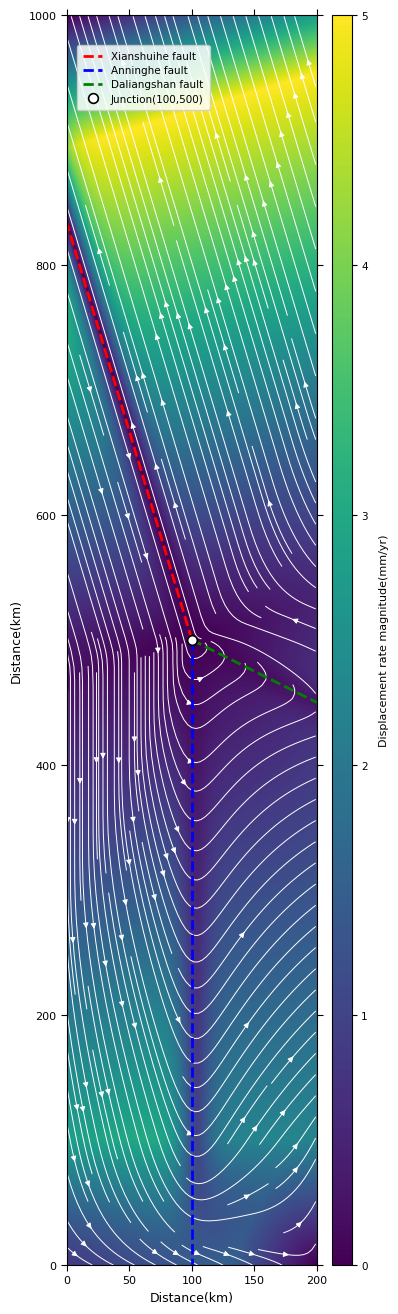
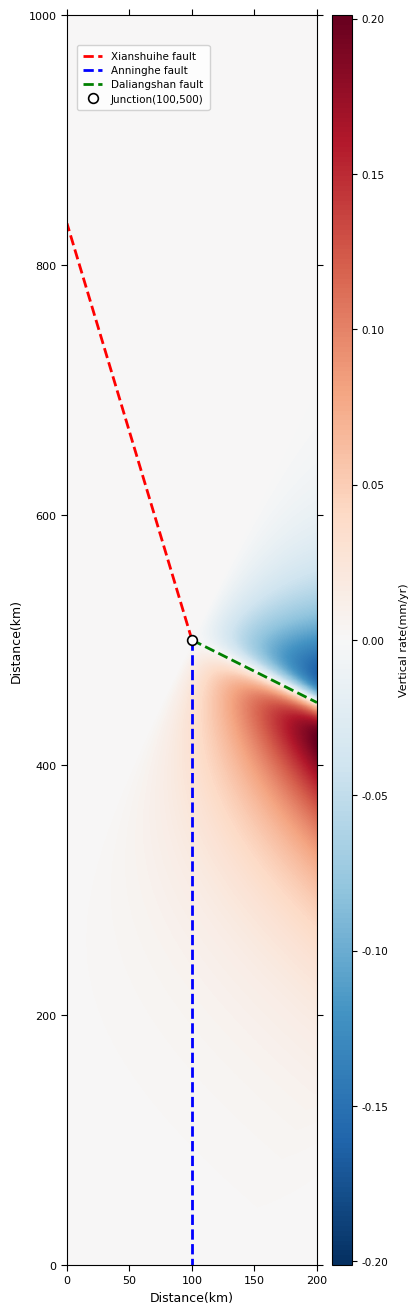

These figures' Python source, in order:
"""
含逆冲分量的走滑断层位移场计算 V5
修改：只保留水平/垂直速度场图，各自单独导出为EPS
"""

import numpy as np
import matplotlib
matplotlib.rcParams['ps.fonttype'] = 3       # 字体嵌入，EPS投稿必须
matplotlib.rcParams['pdf.fonttype'] = 3
matplotlib.rcParams['font.family'] = 'sans-serif'
matplotlib.rcParams['font.sans-serif'] = ['Arial', 'DejaVu Sans', 'Helvetica', 'Liberation Sans']
matplotlib.rcParams['axes.unicode_minus'] = False
matplotlib.rcParams['font.size'] = 8

import matplotlib.pyplot as plt
from scipy.interpolate import RegularGridInterpolator

# ============================================================
# 1. 基础配置
# ============================================================
width = 200
height = 1000
origin = np.array([100, 500])
locking_depth = 15.0

x_coords = np.arange(width)
y_coords = np.arange(height)
X, Y = np.meshgrid(x_coords, y_coords)

# ============================================================
# 2. 断层参数
# ============================================================
fault_configs = [
    {
        'name': 'xshf',
        'dir': np.array([-3, 10]),
        'rate': 10.0,
        'color': 'red',
        'rake': 0.0,
        'dip': 90.0,
        'dip_direction': 1
    },
    {
        'name': 'anhf',
        'dir': np.array([0, -1]),
        'rate': 5.0,
        'color': 'blue',
        'rake': 0.0,
        'dip': 90.0,
        'dip_direction': 1
    },
    {
        'name': 'dlsf',
        'dir': np.array([2, -1]),
        'rate': 3.3,
        'color': 'green',
        'rake': 16.0,
        'dip': 50.0,
        'dip_direction': -1
    }
]

U_total = np.zeros_like(X, dtype=float)
V_total = np.zeros_like(Y, dtype=float)
W_total = np.zeros_like(X, dtype=float)
fault_L_max = {}
fault_fields = {}

# ============================================================
# 3. 计算
# ============================================================
for f in fault_configs:
    print(f"\n{'='*50}")
    print(f"  {f['name'].upper()}")
    print(f"{'='*50}")

    n = f['dir'] / np.linalg.norm(f['dir'])
    n_perp = np.array([-n[1], n[0]])
    dip_dir = f.get('dip_direction', 1)

    DX = X - origin[0]
    DY = Y - origin[1]
    L = DX * n[0] + DY * n[1]
    D = DX * n_perp[0] + DY * n_perp[1]
    D_signed = D * dip_dir

    corners = np.array([[0,0],[width-1,0],[0,height-1],[width-1,height-1]]) - origin
    L_corners = corners[:,0]*n[0] + corners[:,1]*n[1]
    L_max = np.max(L_corners[L_corners > 0])
    fault_L_max[f['name']] = L_max

    L_normalized = np.clip(L / L_max, 0, 1)
    apex = 0.8
    taper = np.where(L_normalized <= apex, L_normalized/apex, (1-L_normalized)/(1-apex))
    taper = np.where(L < 0, 0, taper)

    rake = np.radians(f.get('rake', 0.0))
    dip = np.radians(f.get('dip', 90.0))
    rate_strike = f['rate'] * np.cos(rake)
    rate_dip = f['rate'] * np.sin(rake)

    # 走滑
    fault_zone_width = locking_depth
    v_strike = (rate_strike / 2) * np.tanh(-D / fault_zone_width) * taper
    U_strike = v_strike * n[0]
    V_strike = v_strike * n[1]
    W_strike = np.zeros_like(v_strike)

    # 逆冲
    if np.abs(rate_dip) > 1e-10:
        dip_rad = max(dip, np.radians(10))
        W_fault = locking_depth / np.tan(dip_rad)
        transition_width = W_fault * 1.5
        decay_scale = 5.0 * W_fault

        x_norm = D_signed / transition_width
        tanh_val = np.tanh(x_norm)
        vertical_factor = tanh_val
        far_field_decay = np.exp(-np.abs(D_signed) / decay_scale)

        W_dip = rate_dip * np.sin(dip) * vertical_factor * far_field_decay * taper
        shortening = (rate_dip * np.cos(dip) / 2) * np.tanh(-D_signed / W_fault) * far_field_decay * taper
        U_dip = shortening * n_perp[0] * dip_dir
        V_dip = shortening * n_perp[1] * dip_dir
    else:
        U_dip = np.zeros_like(X)
        V_dip = np.zeros_like(Y)
        W_dip = np.zeros_like(X)
    

    U_fault = U_strike + U_dip 
    V_fault = V_strike + V_dip 
    W_fault = W_strike + W_dip

    U_total += U_fault
    V_total += V_fault
    W_total += W_fault

    fault_fields[f['name']] = {
        'u' : U_fault.copy(),
        'v' : V_fault.copy(),
        'w' : W_fault.copy(),
    }

# ============================================================
# 4. 断层线裁剪：只保留在图像范围 [0,width] x [0,height] 内的线段
# ============================================================
def clip_fault_line(origin, direction, L_max, x_min, x_max, y_min, y_max):
    """
    从 origin 沿 direction 延伸 L_max，
    使用参数化方法裁剪到矩形边界内，返回裁剪后的 (x, y) 端点。
    """
    n = direction / np.linalg.norm(direction)
    # 参数 t 范围：[0, L_max]
    t0, t1 = 0.0, L_max

    # 对每条边界裁剪
    # x_min: origin[0] + t*n[0] >= x_min  =>  t >= (x_min - origin[0]) / n[0]
    for axis, lo, hi in [(0, x_min, x_max), (1, y_min, y_max)]:
        d = n[axis]
        o = origin[axis]
        if abs(d) > 1e-10:
            t_lo = (lo - o) / d
            t_hi = (hi - o) / d
            if d > 0:
                t0 = max(t0, t_lo)
                t1 = min(t1, t_hi)
            else:
                t0 = max(t0, t_hi)
                t1 = min(t1, t_lo)
        else:
            # 平行于该轴，检查是否在范围内
            if not (lo <= o <= hi):
                return None  # 完全在范围外

    if t1 <= t0:
        return None  # 裁剪后无有效线段

    x0 = origin[0] + t0 * n[0]
    y0 = origin[1] + t0 * n[1]
    x1 = origin[0] + t1 * n[0]
    y1 = origin[1] + t1 * n[1]
    return ([x0, x1], [y0, y1])

# ============================================================
# 5. 断层全称标签（对照参考图）
# ============================================================
fault_labels = {
    'xshf': 'Xianshuihe fault',
    'anhf': 'Anninghe fault',
    'dlsf': 'Daliangshan fault'
}

def draw_faults(ax):
    """绘制裁剪后的断层线（实线，对照参考图去掉虚线）"""
    for f in fault_configs:
        result = clip_fault_line(
            origin, f['dir'], fault_L_max[f['name']],
            x_min=0, x_max=width, y_min=0, y_max=height
        )
        if result is not None:
            xs, ys = result
            ax.plot(xs, ys, color=f['color'], lw=2.0, ls='--',
                    label=fault_labels[f['name']])
    # 交汇点：空心圆，对照参考图
    ax.plot(origin[0], origin[1], 'o', ms=7,
            mfc='white', mec='black', mew=1.2, zorder=6,
            label=f'Junction({origin[0]},{origin[1]})')

def save_single_eps(data, cmap, vmin, vmax,
                    colorbar_label, panel_label,
                    filename, streamplot_data=None):
    """
    对照参考图风格绘图并导出 EPS：
    - 面板标签（G/H）在图像左上角外侧，粗体
    - 图例在图像内部左上角，含断层全称 + 交汇点
    - colorbar 竖排标签，与 axes 等高
    - 坐标轴：Distance(km)，刻度对齐参考图
    """
    # ---------- 尺寸计算 ----------
    ax_w   = 2.5    # axes 内容宽（inch）
    ax_h   = ax_w * (height / width)  # 严格保持 1:5 纵横比
    cb_w   = 0.20   # colorbar 宽
    pad_cb = 0.15   # axes 与 colorbar 间距
    # colorbar label 是竖排文字，约需 0.55 inch
    margin_l = 0.70  # ylabel + 刻度
    margin_b = 0.50  # xlabel + 刻度
    margin_t = 0.50  # 面板标签（在 axes 上方）
    margin_r = 0.75  # colorbar + 竖排 label

    fig_w = margin_l + ax_w + pad_cb + cb_w + margin_r
    fig_h = margin_b + ax_h + margin_t

    fig = plt.figure(figsize=(fig_w, fig_h))

    # ---------- axes 定位 ----------
    left_f   = margin_l / fig_w
    bottom_f = margin_b / fig_h
    w_f      = ax_w / fig_w
    h_f      = ax_h / fig_h
    ax = fig.add_axes([left_f, bottom_f, w_f, h_f])

    # ---------- 主图 ----------
    im = ax.imshow(data, origin='lower', cmap=cmap, aspect='auto',
                   extent=[0, width, 0, height], vmin=vmin, vmax=vmax)

    # 流线
    if streamplot_data is not None:
        U, V = streamplot_data
        ax.streamplot(x_coords, y_coords, U, V,
                      color='white', density=2.0, linewidth=0.7,
                      arrowsize=0.8)

    draw_faults(ax)

    # ---------- 坐标轴（对照参考图）----------
    ax.set_xlabel('Distance(km)', fontsize=9)
    ax.set_ylabel('Distance(km)', fontsize=9)
    ax.set_xlim(0, width)
    ax.set_ylim(0, height)
    # x 刻度：0, 50, 100, 150, 200
    ax.set_xticks([0, 50, 100, 150, 200])
    # y 刻度：0, 200, 400, 600, 800, 1000
    ax.set_yticks([0, 200, 400, 600, 800, 1000])
    ax.tick_params(labelsize=8, direction='out', length=4, width=0.8)
    # 四边都显示刻度线，只外侧有标签（对照参考图）
    ax.tick_params(top=True, right=True, labeltop=False, labelright=False)

    # ---------- 图例（内部左上）----------
    ax.legend(loc='upper left', fontsize=7.5, framealpha=0.85,
              handlelength=1.8, borderpad=0.6, labelspacing=0.4,
              bbox_to_anchor=(0.02, 0.98), bbox_transform=ax.transAxes)



    # ---------- colorbar ----------
    cb_left_f = (margin_l + ax_w + pad_cb) / fig_w
    cb_bot_f  = margin_b / fig_h
    cb_wf     = cb_w / fig_w
    cb_hf     = ax_h / fig_h
    cax = fig.add_axes([cb_left_f, cb_bot_f, cb_wf, cb_hf])

    cbar = fig.colorbar(im, cax=cax)
    # 竖排标签，对照参考图
    cbar.set_label(colorbar_label, fontsize=8, labelpad=8)
    cbar.ax.tick_params(labelsize=7.5, pad=3, direction='out')
    # colorbar 刻度在右侧
    cbar.ax.yaxis.set_ticks_position('right')
    cbar.ax.yaxis.set_label_position('right')

    # ---------- 导出 ----------
    fig.savefig(filename, format='eps', facecolor='white', dpi=600)
    print(f"Saved: {filename}")
    plt.close(fig)

# ============================================================
# 6. 分别导出两张图
# ============================================================
V_mag_h = np.sqrt(U_total**2 + V_total**2)

# 图A：水平速度场（面板标签 G，对照参考图）
save_single_eps(
    data=V_mag_h,
    cmap='viridis',
    vmin=V_mag_h.min(), vmax=V_mag_h.max(),
    colorbar_label='Displacement rate magnitude(mm/yr)',
    panel_label='G',
    filename='horizontal_velocity.eps',
    streamplot_data=(U_total, V_total)
)

# 图B：垂直速度场（面板标签 H）
w_max = max(np.abs(W_total).max(), 0.1)
save_single_eps(
    data=W_total,
    cmap='RdBu_r',
    vmin=-w_max, vmax=w_max,
    colorbar_label='Vertical rate(mm/yr)',
    panel_label='H',
    filename='vertical_velocity.eps',
    streamplot_data=None
)

# ============================================================
# 7. 保存CSV
# ============================================================
def save_badlands_lcol(filename, arr):
    np.savetxt(filename, arr.ravel(order='C'), fmt='%.6e')

save_badlands_lcol('total_u.csv', U_total)
save_badlands_lcol('total_v.csv', V_total)
save_badlands_lcol('total_w.csv', W_total)

save_badlands_lcol('xshf_u.csv', fault_fields['xshf']['u'])
save_badlands_lcol('xshf_v.csv', fault_fields['xshf']['v'])

save_badlands_lcol('anhf_u.csv', fault_fields['anhf']['u'])
save_badlands_lcol('anhf_v.csv', fault_fields['anhf']['v'])

save_badlands_lcol('dlsf_u.csv', fault_fields['dlsf']['u'])
save_badlands_lcol('dlsf_v.csv', fault_fields['dlsf']['v'])
save_badlands_lcol('dlsf_w.csv', fault_fields['dlsf']['w'])

print(f"W_total range = [{W_total.min():.6f}, {W_total.max():.6f}] mm/yr")
print("\nDone.")
